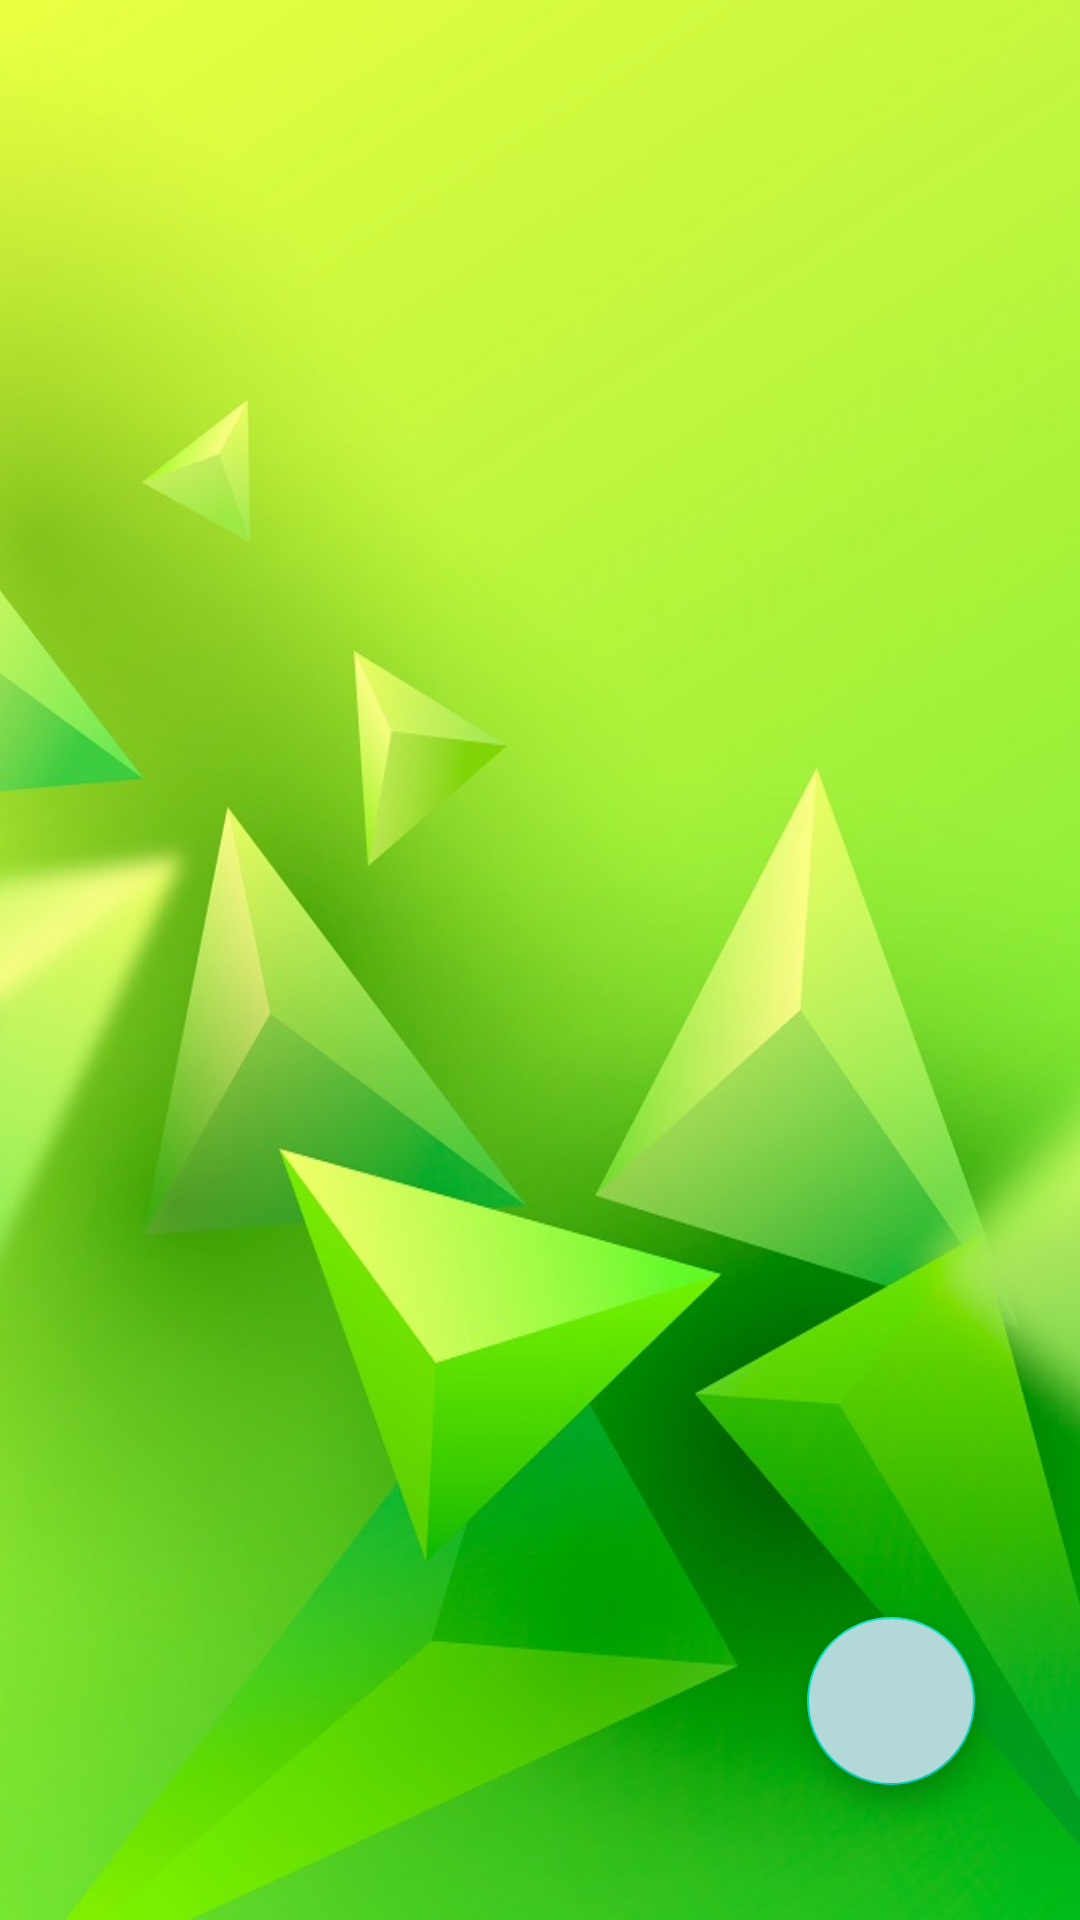

Here is an Android app screen rendered from its layout file. Give the layout XML and the strings, colors and styles it references.
<!-- AndroidManifest.xml: application theme Theme.ChakriLagbe -->
<!-- res/layout/activity_post_job.xml -->
<?xml version="1.0" encoding="utf-8"?>
<AbsoluteLayout xmlns:android="http://schemas.android.com/apk/res/android"
    xmlns:app="http://schemas.android.com/apk/res-auto"
    xmlns:tools="http://schemas.android.com/tools"
    android:layout_width="match_parent"
    android:layout_height="match_parent"
    android:orientation="vertical"
    android:background="@drawable/gbg"
    tools:context=".PostJobActivity">


    <include layout ="@layout/toolbar"
        android:id="@+id/title_actionbar"
        />


    <androidx.coordinatorlayout.widget.CoordinatorLayout

        xmlns:android="http://schemas.android.com/apk/res/android"
        xmlns:app="http://schemas.android.com/apk/res-auto"
        android:layout_width="match_parent"
        android:layout_height="match_parent">

        <LinearLayout
            android:layout_width="match_parent"
            android:orientation="vertical"
            android:layout_height="match_parent">

            <androidx.recyclerview.widget.RecyclerView
                android:layout_width="match_parent"
                android:id="@+id/recycler_job_post_id"
                android:layout_height="match_parent"
                 />
        </LinearLayout>




    </androidx.coordinatorlayout.widget.CoordinatorLayout>




    <com.google.android.material.floatingactionbutton.FloatingActionButton
        android:id="@+id/fab_add"
        android:layout_width="wrap_content"
        android:layout_height="wrap_content"
        android:layout_gravity="bottom|end"
        android:layout_marginRight="25dp"
        android:layout_marginBottom="25dp"
        android:layout_x="269dp"
        android:layout_y="539dp"
        android:backgroundTint="#b2d8d8"
        android:clickable="true"
        app:fabSize="normal"
        app:srcCompat="@drawable/add" />

</AbsoluteLayout>
<!-- res/layout/toolbar.xml (included above) -->
<?xml version="1.0" encoding="utf-8"?>
<LinearLayout
    xmlns:android="http://schemas.android.com/apk/res/android"

    android:layout_width="match_parent"
    android:layout_height="wrap_content"
    android:orientation="vertical"
   >


</LinearLayout>
<!-- resources referenced by this layout -->
<resources>
  <!-- drawable gbg: jpg bitmap (drawable-xhdpi, 71055 bytes) -->
  <style name="Theme.ChakriLagbe" parent="Theme.MaterialComponents.DayNight.DarkActionBar">
          
          <item name="colorPrimary">@color/purple_500</item>
          <item name="colorPrimaryVariant">@color/purple_700</item>
          <item name="colorOnPrimary">@color/white</item>
          
          <item name="colorSecondary">@color/teal_200</item>
          <item name="colorSecondaryVariant">@color/teal_700</item>
          <item name="colorOnSecondary">@color/black</item>
          
          <item name="android:statusBarColor" tools:targetApi="l">?attr/colorPrimaryVariant</item>
          
      </style>
  <color name="purple_500">#FF6200EE</color>
  <color name="purple_700">#FF3700B3</color>
  <color name="white">#FFFFFFFF</color>
  <color name="teal_200">#FF03DAC5</color>
  <color name="teal_700">#FF018786</color>
  <color name="black">#FF000000</color>
</resources>
